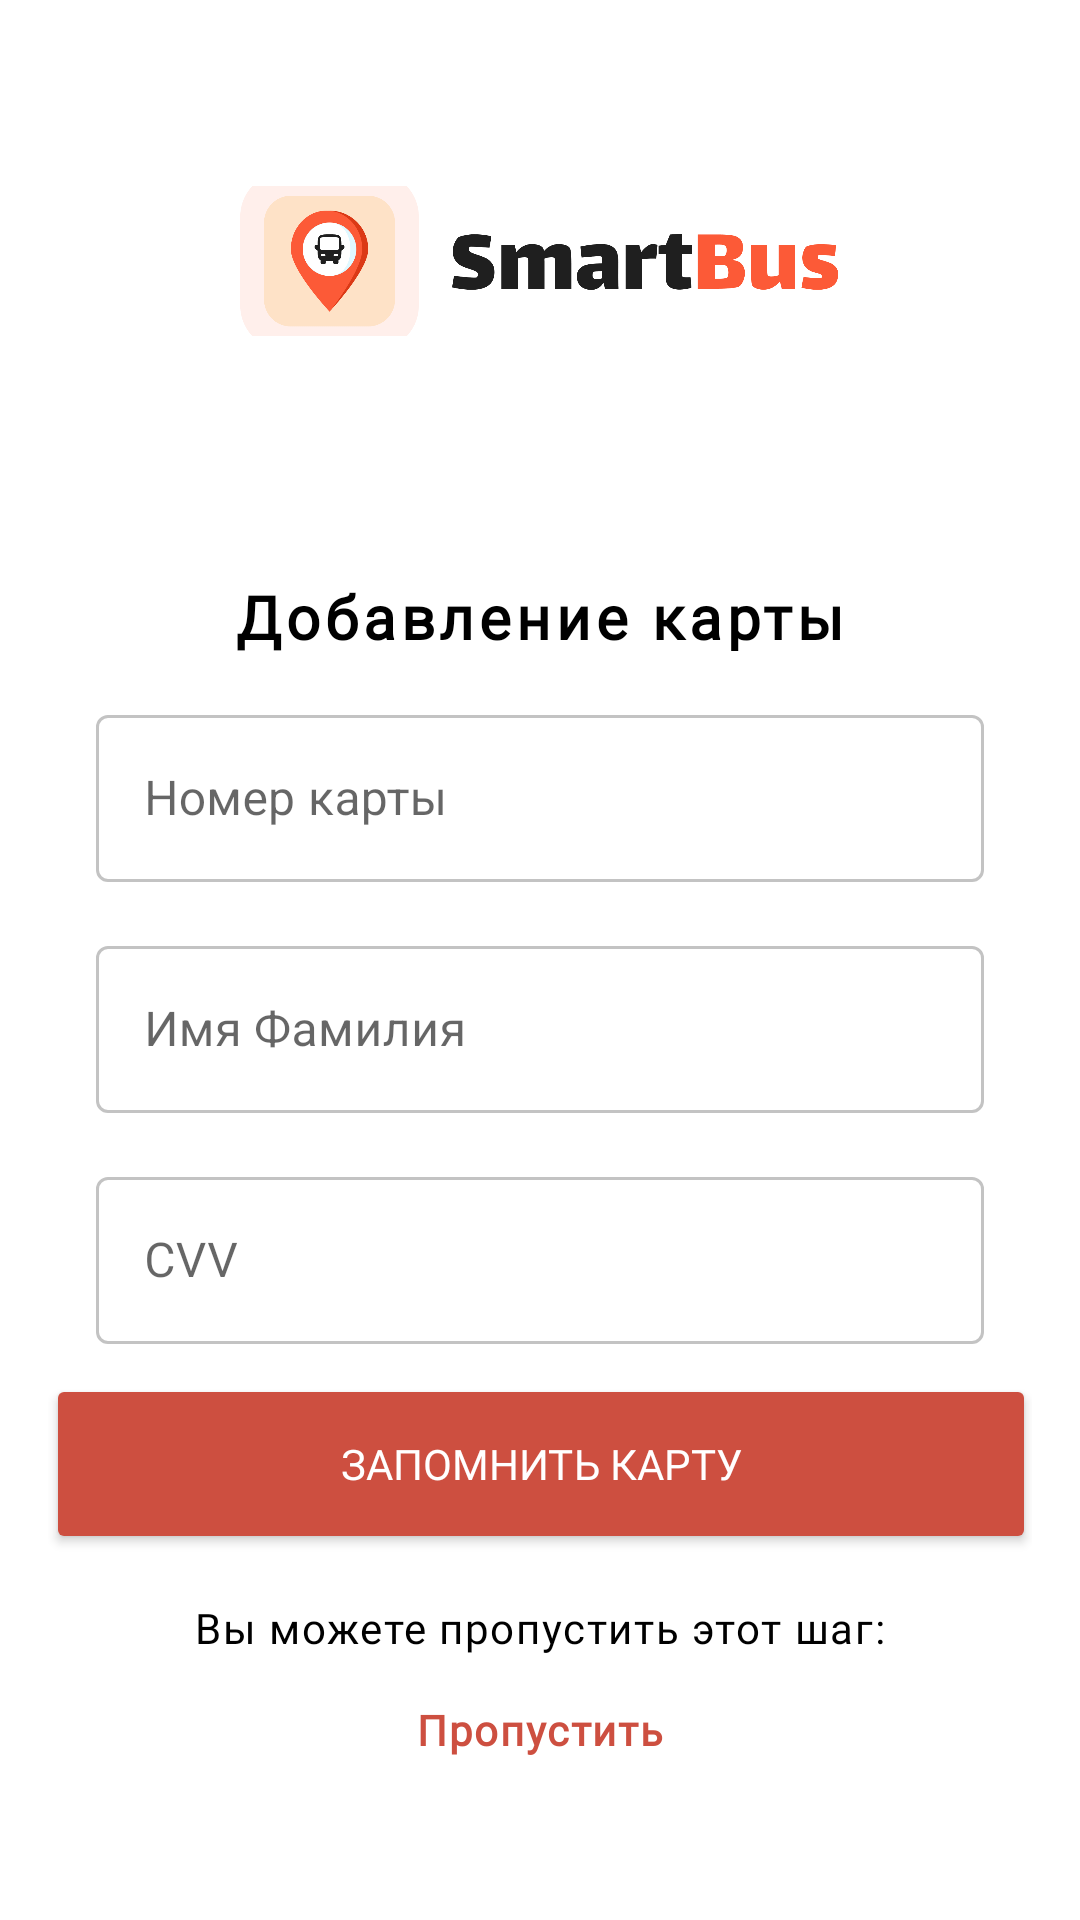

The Android layout XML behind this screen, and the referenced resources:
<!-- AndroidManifest.xml: application theme Theme.SmartBusPassenger -->
<!-- res/layout/activity_card.xml -->
<?xml version="1.0" encoding="utf-8"?>
<androidx.constraintlayout.widget.ConstraintLayout xmlns:android="http://schemas.android.com/apk/res/android"
    xmlns:app="http://schemas.android.com/apk/res-auto"
    xmlns:tools="http://schemas.android.com/tools"
    android:id="@+id/container"
    android:layout_width="match_parent"
    android:layout_height="match_parent"
    android:paddingLeft="16dp"
    android:paddingTop="16dp"
    android:paddingRight="16dp"
    android:paddingBottom="16dp">

    <ImageView
        android:id="@+id/image"
        android:layout_width="200dp"
        android:layout_height="50dp"
        android:layout_marginTop="46dp"
        android:scaleType="centerCrop"
        app:layout_constraintEnd_toEndOf="parent"
        app:layout_constraintStart_toStartOf="parent"
        app:layout_constraintTop_toTopOf="parent"
        app:srcCompat="@drawable/logo" />

    <com.google.android.material.textfield.TextInputLayout
        android:id="@+id/card_num"
        style="@style/Widget.MaterialComponents.TextInputLayout.OutlinedBox"
        android:layout_width="match_parent"
        android:layout_height="wrap_content"
        android:layout_margin="16dp"
        android:hint="@string/card"
        app:layout_constraintTop_toBottomOf="@+id/textView3"
        app:layout_constraintEnd_toEndOf="parent"
        app:layout_constraintStart_toStartOf="parent"
        app:boxStrokeColor="@color/color_edittext"
        tools:layout_editor_absoluteX="32dp"
        tools:layout_editor_absoluteY="16dp">

        <com.google.android.material.textfield.TextInputEditText
            android:id="@+id/login"
            android:layout_width="match_parent"
            android:layout_height="match_parent" />
    </com.google.android.material.textfield.TextInputLayout>

    <com.google.android.material.textfield.TextInputLayout
        android:id="@+id/card_name"
        style="@style/Widget.MaterialComponents.TextInputLayout.OutlinedBox"
        android:layout_width="match_parent"
        android:layout_height="wrap_content"
        android:layout_margin="16dp"
        android:hint="@string/name"
        app:boxStrokeColor="@color/color_edittext"
        app:layout_constraintTop_toBottomOf="@+id/card_num"
        app:layout_constraintEnd_toEndOf="parent"
        app:layout_constraintStart_toStartOf="parent">

        <com.google.android.material.textfield.TextInputEditText
            android:id="@+id/name"
            android:layout_width="match_parent"
            android:layout_height="match_parent" />
    </com.google.android.material.textfield.TextInputLayout>

    <com.google.android.material.textfield.TextInputLayout
        android:id="@+id/card_code"
        style="@style/Widget.MaterialComponents.TextInputLayout.OutlinedBox"
        android:layout_width="match_parent"
        android:layout_height="wrap_content"
        android:layout_margin="16dp"
        android:hint="@string/card_code"
        app:boxStrokeColor="@color/color_edittext"
        app:layout_constraintTop_toBottomOf="@+id/card_name"
        app:layout_constraintEnd_toEndOf="parent"
        app:layout_constraintStart_toStartOf="parent">

        <com.google.android.material.textfield.TextInputEditText
            android:id="@+id/password"
            android:layout_width="match_parent"
            android:inputType="textPassword"
            android:layout_height="match_parent" />
    </com.google.android.material.textfield.TextInputLayout>

    <TextView
        android:id="@+id/textView3"
        android:layout_width="wrap_content"
        android:layout_height="25dp"
        android:layout_marginTop="80dp"
        android:scaleType="centerCrop"
        android:fontFamily="@font/mulish_black"
        android:letterSpacing="0.08"
        android:text="@string/card_add"
        android:textAlignment="center"
        android:textAppearance="@style/TextAppearance.AppCompat.Medium"
        android:textColor="@color/black"
        android:textSize="20sp"
        android:textStyle="bold"
        app:layout_constraintEnd_toEndOf="parent"
        app:layout_constraintStart_toStartOf="parent"
        app:layout_constraintTop_toBottomOf="@+id/image" />

    <Button
        android:id="@+id/button"
        android:layout_width="330dp"
        android:layout_height="60dp"
        android:layout_gravity="start"
        android:layout_marginStart="40dp"
        android:layout_marginEnd="40dp"
        android:layout_marginTop="10dp"
        android:backgroundTint="#CD4F40"
        android:fontFamily="@font/mulish_black"
        android:text="@string/add_card"
        android:textColor="@color/white"
        app:cornerRadius="25dp"
        app:layout_constraintTop_toBottomOf="@+id/card_code"
        app:layout_constraintEnd_toEndOf="parent"
        app:layout_constraintStart_toStartOf="parent"
        tools:ignore="MissingConstraints" />

    <TextView
        android:id="@+id/textView"
        android:layout_width="wrap_content"
        android:layout_height="wrap_content"
        android:layout_marginTop="15dp"
        android:fontFamily="@font/mulish_black"
        android:letterSpacing="0.04"
        android:text="@string/next"
        android:textColor="@color/black"
        app:layout_constraintStart_toStartOf="parent"
        app:layout_constraintEnd_toEndOf="parent"
        app:layout_constraintTop_toBottomOf="@+id/button" />

    <TextView
        android:id="@+id/to_map_text"
        android:layout_width="wrap_content"
        android:layout_height="wrap_content"
        android:layout_marginTop="15dp"
        android:fontFamily="@font/mulish"
        android:letterSpacing="0.04"
        android:minHeight="48dp"
        android:onClick="onClick"
        android:text="@string/go_next"
        android:textAllCaps="false"
        android:textColor="#CD4F40"
        android:textSize="14sp"
        android:textStyle="bold"
        app:layout_constraintStart_toStartOf="parent"
        app:layout_constraintEnd_toEndOf="parent"
        app:layout_constraintTop_toBottomOf="@+id/textView"
        tools:ignore="TextContrastCheck"
        tools:linksClickable="true" />

</androidx.constraintlayout.widget.ConstraintLayout>
<!-- resources referenced by this layout -->
<resources>
  <!-- drawable logo: png bitmap (drawable, 45287 bytes) -->
  <string name="add_card">Запомнить карту</string>
  <string name="card">Номер карты</string>
  <string name="card_add">Добавление карты</string>
  <string name="card_code">CVV</string>
  <string name="go_next">Пропустить</string>
  <string name="name">Имя Фамилия</string>
  <string name="next">Вы можете пропустить этот шаг:</string>
  <style name="Theme.SmartBusPassenger" parent="Theme.MaterialComponents.DayNight.DarkActionBar">
          
          <item name="colorPrimary">#CD4F40</item>
          <item name="colorPrimaryVariant">#CD4F40</item>
          <item name="colorOnPrimary">@color/white</item>
          
          <item name="colorSecondary">@color/teal_200</item>
          <item name="colorSecondaryVariant">@color/teal_700</item>
          <item name="colorOnSecondary">@color/black</item>
          
          <item name="android:statusBarColor">?attr/colorPrimaryVariant</item>
          
      </style>
  <!-- not gathered from this repository: default colours our renderer supplied (Android Studio template values) -->
  <color name="teal_200">#FF03DAC5</color>
  <color name="teal_700">#FF018786</color>
  <color name="black">#FF000000</color>
  <color name="white">#FFFFFFFF</color>
</resources>
